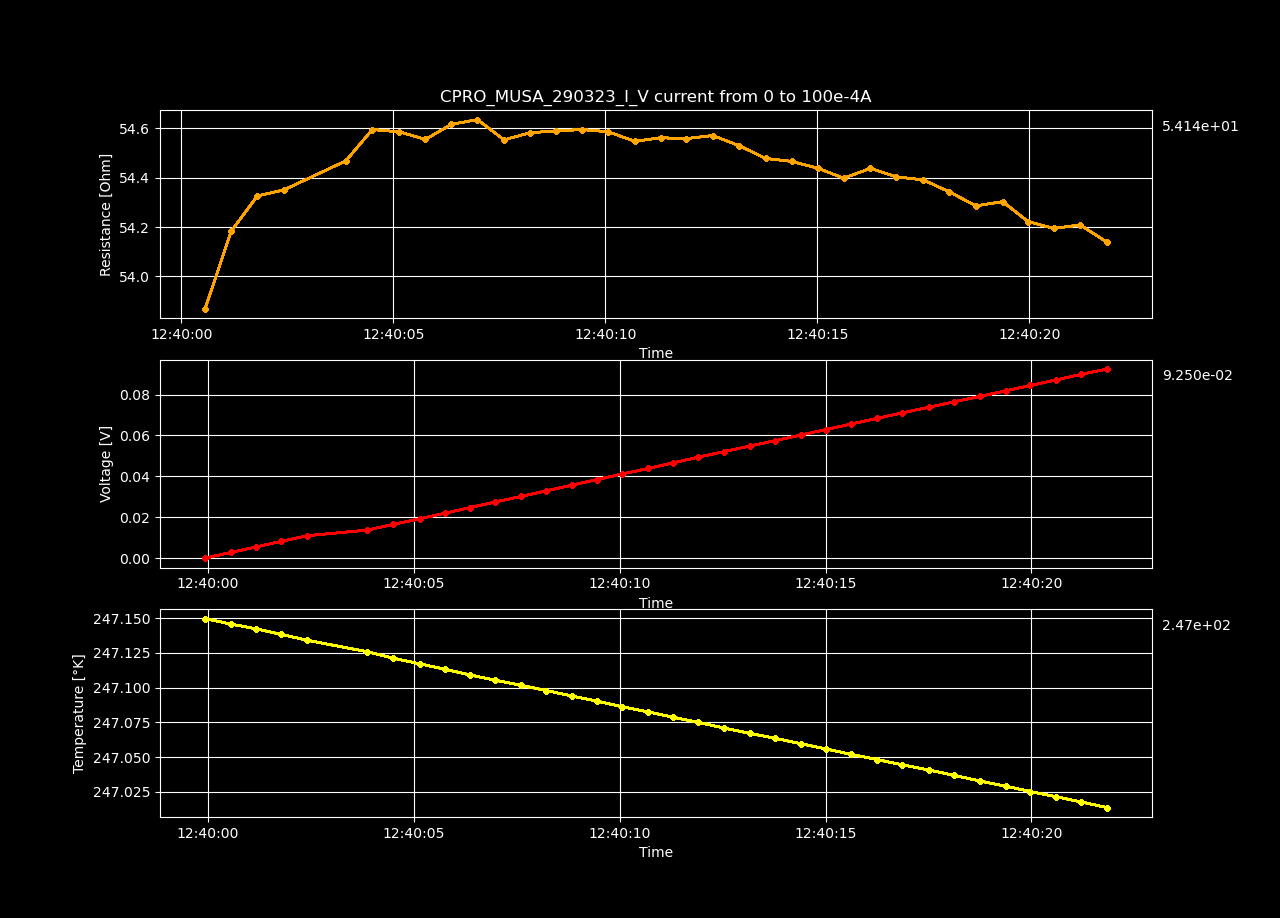

The table this chart was drawn from, first rows:
Datetime, Temperature [K], Voltage [V], Resistance [𝛀], Current Source [A], Electric Field [V/cm], Restivity [𝛀 cm], Current Density [A/cm2]
2023-03-29 12:39:59.936943, 247.1, -3.322357e-05, -inf, 0.0, -0.001025, -inf, 0.0
2023-03-29 12:40:00.558409, 247.1, 0.002707, 53.87, 5.0251256281407036e-05, 0.08355, 37.99, 0.002199
2023-03-29 12:40:01.176848, 247.1, 0.005446, 54.18, 0.0001005, 0.1681, 38.21, 0.004398
2023-03-29 12:40:01.791136, 247.1, 0.00819, 54.33, 0.0001508, 0.2528, 38.31, 0.006598
2023-03-29 12:40:02.419805, 247.1, 0.01092, 54.35, 0.000201, 0.3372, 38.33, 0.008797
2023-03-29 12:40:03.878325, 247.1, 0.01369, 54.47, 0.0002513, 0.4224, 38.41, 0.011
2023-03-29 12:40:04.504205, 247.1, 0.01646, 54.59, 0.0003015, 0.508, 38.5, 0.0132
2023-03-29 12:40:05.143454, 247.1, 0.0192, 54.59, 0.0003518, 0.5926, 38.5, 0.01539
2023-03-29 12:40:05.755026, 247.1, 0.02193, 54.55, 0.000402, 0.6769, 38.47, 0.01759
2023-03-29 12:40:06.368709, 247.1, 0.0247, 54.62, 0.0004523, 0.7624, 38.52, 0.01979
2023-03-29 12:40:06.984433, 247.1, 0.02745, 54.63, 0.0005025, 0.8474, 38.53, 0.02199
2023-03-29 12:40:07.610564, 247.1, 0.03015, 54.55, 0.0005528, 0.9307, 38.47, 0.02419
2023-03-29 12:40:08.224669, 247.1, 0.03291, 54.58, 0.000603, 1.016, 38.49, 0.02639
2023-03-29 12:40:08.838750, 247.1, 0.03566, 54.59, 0.0006533, 1.101, 38.5, 0.02859
2023-03-29 12:40:09.450689, 247.1, 0.03841, 54.59, 0.0007035, 1.185, 38.5, 0.03079
2023-03-29 12:40:10.066119, 247.1, 0.04114, 54.59, 0.0007538, 1.27, 38.5, 0.03299
2023-03-29 12:40:10.695895, 247.1, 0.04386, 54.55, 0.000804, 1.354, 38.47, 0.03519
2023-03-29 12:40:11.303355, 247.1, 0.04661, 54.56, 0.0008543, 1.439, 38.48, 0.03739
2023-03-29 12:40:11.910620, 247.1, 0.04935, 54.56, 0.0009045, 1.523, 38.48, 0.03959
2023-03-29 12:40:12.534637, 247.1, 0.0521, 54.57, 0.0009548, 1.608, 38.49, 0.04178
2023-03-29 12:40:13.159222, 247.1, 0.0548, 54.53, 0.001005, 1.691, 38.46, 0.04398
2023-03-29 12:40:13.784268, 247.1, 0.05749, 54.48, 0.001055, 1.774, 38.42, 0.04618
2023-03-29 12:40:14.404291, 247.1, 0.06021, 54.47, 0.001106, 1.858, 38.41, 0.04838
2023-03-29 12:40:15.017084, 247.1, 0.06292, 54.44, 0.001156, 1.942, 38.39, 0.05058
2023-03-29 12:40:15.624087, 247.1, 0.06561, 54.4, 0.001206, 2.025, 38.36, 0.05278
2023-03-29 12:40:16.251916, 247, 0.06839, 54.44, 0.001256, 2.111, 38.39, 0.05498
2023-03-29 12:40:16.866749, 247, 0.07108, 54.4, 0.001307, 2.194, 38.37, 0.05718
2023-03-29 12:40:17.504350, 247, 0.0738, 54.39, 0.001357, 2.278, 38.36, 0.05938
2023-03-29 12:40:18.117800, 247, 0.07646, 54.34, 0.001407, 2.36, 38.32, 0.06158
2023-03-29 12:40:18.742439, 247, 0.07911, 54.29, 0.001457, 2.442, 38.28, 0.06378
2023-03-29 12:40:19.373409, 247, 0.08186, 54.3, 0.001508, 2.527, 38.3, 0.06598
2023-03-29 12:40:19.975064, 247, 0.08447, 54.22, 0.001558, 2.607, 38.24, 0.06817
2023-03-29 12:40:20.586921, 247, 0.08715, 54.19, 0.001608, 2.69, 38.22, 0.07037
2023-03-29 12:40:21.200846, 247, 0.08989, 54.21, 0.001658, 2.774, 38.23, 0.07257
2023-03-29 12:40:21.832025, 247, 0.0925, 54.14, 0.001709, 2.855, 38.18, 0.07477
